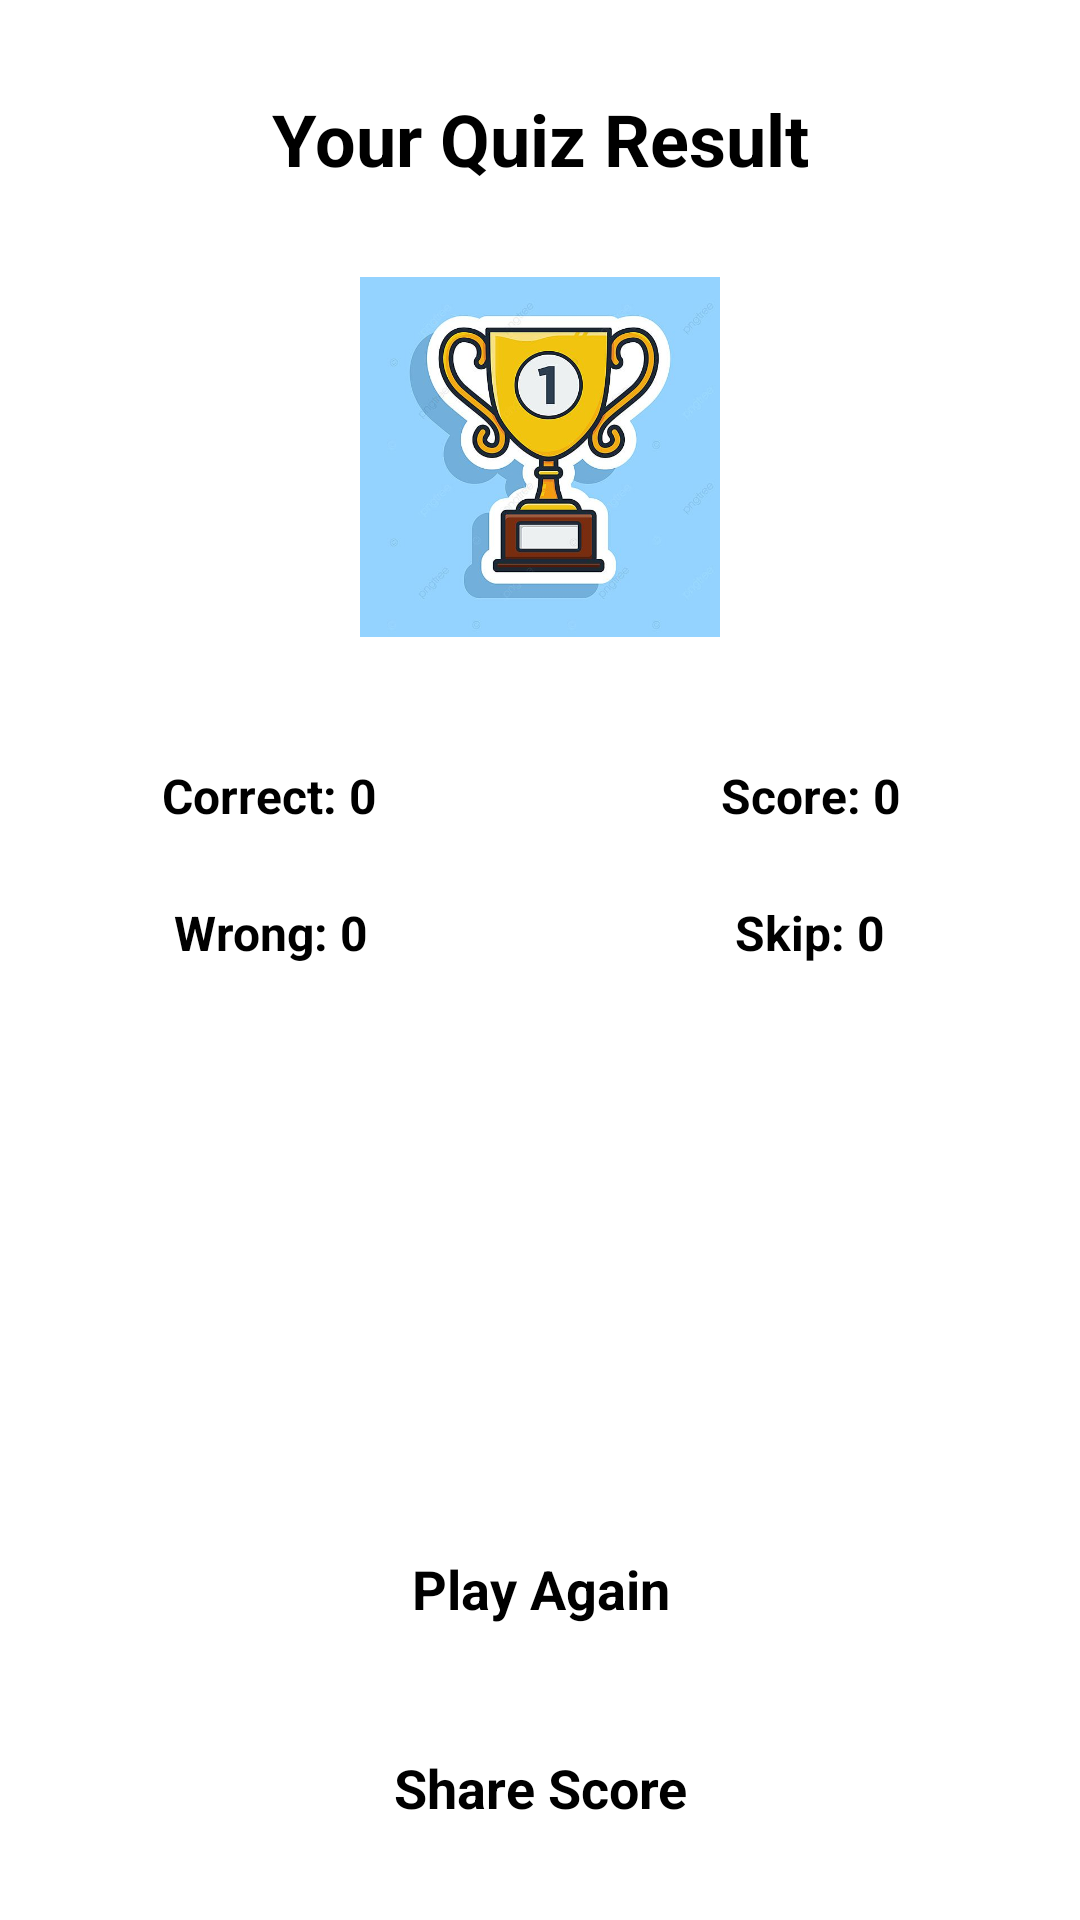

Write the Android layout XML for this screen, with the resource values it uses.
<!-- AndroidManifest.xml: application theme Theme.Gamify.NoActionBar -->
<!-- res/layout/activity_result.xml -->
<?xml version="1.0" encoding="utf-8"?>
<LinearLayout xmlns:android="http://schemas.android.com/apk/res/android"
    android:layout_width="match_parent"
    android:layout_height="match_parent"
    android:gravity="center"
    android:orientation="vertical">
    <TextView
        android:id="@+id/txt_result_title"
        android:layout_width="match_parent"
        android:layout_height="wrap_content"
        android:layout_marginTop="30dp"
        android:gravity="center"
        android:text="@string/your_quiz_result"
        android:textColor="@android:color/black"
        android:textSize="24sp"
        android:textStyle="bold" />
    <ImageView
        android:id="@+id/WinImg"
        android:layout_width="120dp"
        android:layout_height="120dp"
        android:layout_marginTop="30dp"
        android:src="@drawable/win" />
    <LinearLayout
        android:layout_width="match_parent"
        android:layout_height="wrap_content"
        android:layout_marginTop="30dp"
        android:layout_marginBottom="16dp"
        android:background="@android:color/white"
        android:orientation="horizontal">
        <LinearLayout
            android:layout_width="0dp"
            android:layout_height="wrap_content"
            android:layout_gravity="center"
            android:layout_weight="1"
            android:gravity="center"
            android:orientation="vertical">
            <TextView
                android:id="@+id/right"
                android:layout_width="wrap_content"
                android:layout_height="wrap_content"
                android:gravity="center"
                android:padding="12dp"
                android:text="@string/correct_0"
                android:textColor="@android:color/black"
                android:textSize="16sp"
                android:textStyle="bold" />
            <TextView
                android:id="@+id/wrong"
                android:layout_width="wrap_content"
                android:layout_height="wrap_content"
                android:gravity="center"
                android:padding="12dp"
                android:text="@string/wrong_0"
                android:textColor="@android:color/black"
                android:textSize="16sp"
                android:textStyle="bold" />
        </LinearLayout>
        <LinearLayout
            android:layout_width="0dp"
            android:layout_height="wrap_content"
            android:layout_gravity="center"
            android:layout_weight="1"
            android:gravity="center"
            android:orientation="vertical">
            <TextView
                android:id="@+id/Score"
                android:layout_width="wrap_content"
                android:layout_height="wrap_content"
                android:gravity="center"
                android:padding="12dp"
                android:text="@string/score_0"
                android:textColor="@android:color/black"
                android:textSize="16sp"
                android:textStyle="bold" />
            <TextView
                android:id="@+id/Skip"
                android:layout_width="wrap_content"
                android:layout_height="wrap_content"
                android:gravity="center"
                android:padding="12dp"
                android:text="@string/skip_0"
                android:textColor="@android:color/black"
                android:textSize="16sp"
                android:textStyle="bold" />
        </LinearLayout>
    </LinearLayout>
    <LinearLayout
        android:layout_width="match_parent"
        android:layout_height="match_parent"
        android:layout_margin="16dp"
        android:gravity="bottom"
        android:orientation="vertical">
        <TextView
            android:id="@+id/PlayAgain"
            android:layout_width="match_parent"
            android:layout_height="wrap_content"
            android:layout_marginTop="10dp"
            android:background="@drawable/bg"
            android:gravity="center"
            android:padding="16sp"
            android:text="@string/play_again"
            android:textColor="@android:color/black"
            android:textSize="18sp"
            android:textStyle="bold" />
        <TextView
            android:id="@+id/share"
            android:layout_width="match_parent"
            android:layout_height="wrap_content"
            android:layout_marginTop="10dp"
            android:background="@drawable/bg"
            android:gravity="center"
            android:padding="16sp"
            android:text="@string/share_score"
            android:textColor="@android:color/black"
            android:textSize="18sp"
            android:textStyle="bold" />
    </LinearLayout>
</LinearLayout>
<!-- resources referenced by this layout -->
<resources>
  <!-- drawable win: jpg bitmap (drawable, 41391 bytes) -->
  <string name="correct_0">Correct: 0</string>
  <string name="play_again">Play Again</string>
  <string name="score_0">Score: 0</string>
  <string name="share_score">Share Score</string>
  <string name="skip_0">Skip: 0</string>
  <string name="wrong_0">Wrong: 0</string>
  <string name="your_quiz_result">Your Quiz Result</string>
  <style name="Theme.Gamify.NoActionBar">
          <item name="windowActionBar">false</item>
          <item name="windowNoTitle">true</item>
      </style>
</resources>
